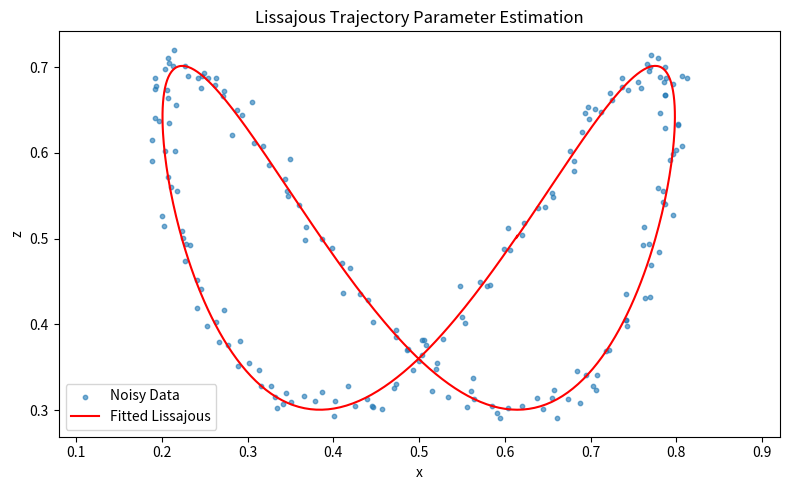

Write Python code to recreate this figure.
"""
Lissajous Trajectory Parameter Estimation using Nonlinear Least Squares
=====================================================================
This script estimates the parameters of a Lissajous trajectory (A, B, a, b, delta, center)
given noisy position data using nonlinear least squares optimization.

The Lissajous trajectory is defined as:
    x(t) = center_x + A * sin(a * t + delta)
    z(t) = center_z + B * sin(b * t)

Usage:
    python estimate_lissajous_params.py

Dependencies:
    numpy, scipy, matplotlib
"""
import numpy as np
import matplotlib.pyplot as plt
from scipy.optimize import least_squares

# --- Generate synthetic noisy data for demonstration ---
np.random.seed(42)
A_true, B_true = 0.3, 0.2
center_true = np.array([0.5, 0.0, 0.5])
a_true, b_true = 1, 2
delta_true = np.pi / 8
T = 2 * np.pi
N = 200

t = np.linspace(0, T, N)
x = center_true[0] + A_true * np.sin(a_true * t + delta_true)
z = center_true[2] + B_true * np.sin(b_true * t)

# Add noise
noise_level = 0.01
x_noisy = x + np.random.normal(0, noise_level, size=N)
z_noisy = z + np.random.normal(0, noise_level, size=N)

# --- Parameter estimation function ---
def lissajous_model(t, params):
    A, B, a, b, delta, cx, cz = params
    return np.stack([
        cx + A * np.sin(a * t + delta),
        cz + B * np.sin(b * t)
    ], axis=1)

def residuals(params, t, data):
    pred = lissajous_model(t, params)
    return (pred - data).ravel()

# Initial guess
params0 = [0.2, 0.1, 1, 2, 0, 0.4, 0.4]
data = np.stack([x_noisy, z_noisy], axis=1)

result = least_squares(residuals, params0, args=(t, data))
A_est, B_est, a_est, b_est, delta_est, cx_est, cz_est = result.x

print("Estimated parameters:")
print(f"A = {A_est:.4f}, B = {B_est:.4f}, a = {a_est:.4f}, b = {b_est:.4f}, delta = {delta_est:.4f}, center = [{cx_est:.4f}, {cz_est:.4f}]")

# --- Plot results ---
plt.figure(figsize=(8, 5))
plt.scatter(x_noisy, z_noisy, s=10, label='Noisy Data', alpha=0.6)
t_fit = np.linspace(0, T, 500)
x_fit, z_fit = lissajous_model(t_fit, result.x).T
plt.plot(x_fit, z_fit, 'r-', label='Fitted Lissajous')
plt.xlabel('x')
plt.ylabel('z')
plt.title('Lissajous Trajectory Parameter Estimation')
plt.legend()
plt.axis('equal')
plt.tight_layout()
plt.show()
